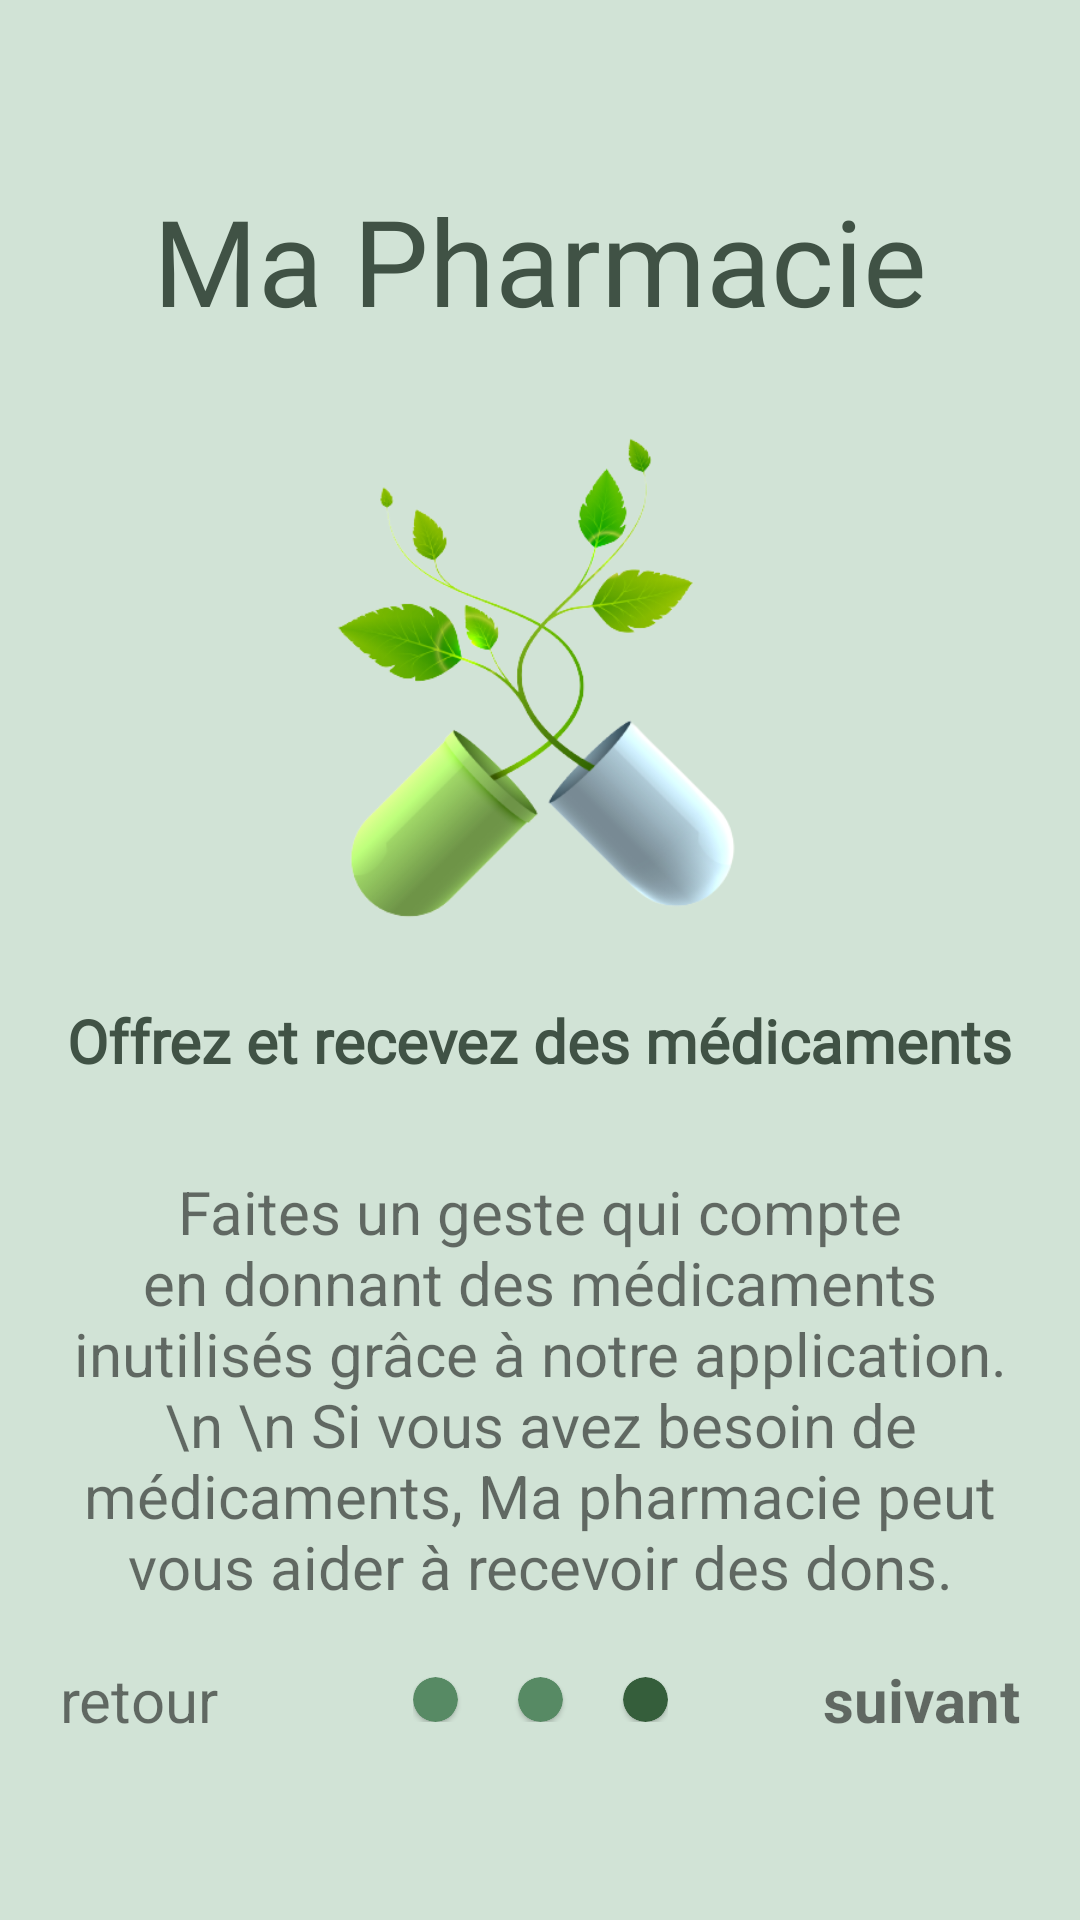

Here is an Android app screen rendered from its layout file. Give the layout XML and the strings, colors and styles it references.
<!-- AndroidManifest.xml: application theme Theme.Ma_Pharmacie -->
<!-- res/layout/fragment_third.xml -->
<?xml version="1.0" encoding="utf-8"?>
<androidx.constraintlayout.widget.ConstraintLayout xmlns:android="http://schemas.android.com/apk/res/android"
    xmlns:tools="http://schemas.android.com/tools"
    android:layout_width="match_parent"
    android:layout_height="match_parent"
    android:background="@color/light_green"

    xmlns:app="http://schemas.android.com/apk/res-auto"
    tools:context=".presentation.onBoarding.OnBoardingFragment">

    
    <TextView
        android:id="@+id/appName"
        android:layout_width="wrap_content"
        android:layout_height="wrap_content"
        app:layout_constraintStart_toStartOf="parent"
        app:layout_constraintEnd_toEndOf="parent"
        app:layout_constraintTop_toTopOf="parent"
        android:layout_marginTop="60dp"
        android:textSize="40dp"
        android:textColor="#405245"
        android:fontFamily="@font/on_boarding_font"
        android:text="@string/app_name"

        />


    <ImageView
        android:id="@+id/on_boarding_image"
        android:layout_width="wrap_content"
        android:layout_height="200dp"
        android:layout_marginTop="20dp"
        app:layout_constraintTop_toBottomOf="@id/appName"
        app:layout_constraintStart_toStartOf="@id/appName"
        app:layout_constraintEnd_toEndOf="@id/appName"
        android:src="@drawable/on_boarding_image"/>

    <TextView
        android:id="@+id/title"
        android:layout_width="wrap_content"
        android:layout_height="wrap_content"
        app:layout_constraintTop_toBottomOf="@id/on_boarding_image"
        app:layout_constraintStart_toStartOf="@id/on_boarding_image"
        app:layout_constraintEnd_toEndOf="@id/on_boarding_image"
        android:text="Offrez et recevez des médicaments"
        android:fontFamily="@font/on_boarding_font"
        android:textStyle="bold"
        android:textColor="#405245"
        android:textSize="20sp"

        />

    <TextView
        android:id="@+id/description"
        android:layout_width="0dp"
        android:layout_height="wrap_content"
        app:layout_constraintTop_toBottomOf="@id/title"
        app:layout_constraintStart_toStartOf="parent"
        app:layout_constraintEnd_toEndOf="parent"
        android:layout_marginStart="20dp"
        android:layout_marginEnd="20dp"
        android:layout_marginTop="30sp"
        android:gravity="center"
        android:text="Faites un geste qui compte en donnant des médicaments inutilisés grâce à notre application.\n \n
Si vous avez besoin de médicaments, Ma pharmacie peut vous aider à recevoir des dons."
        />

    <TextView
        android:id="@+id/skip_text"
        android:layout_width="wrap_content"
        android:layout_height="wrap_content"
        app:layout_constraintStart_toStartOf="parent"
        app:layout_constraintBottom_toBottomOf="parent"
        android:text="@string/back"
        android:layout_marginStart="20dp"
        android:layout_marginBottom="60dp"/>


    <TextView
        android:id="@+id/next_text"
        android:layout_width="wrap_content"
        android:layout_height="wrap_content"
        app:layout_constraintEnd_toEndOf="parent"
        app:layout_constraintTop_toTopOf="@id/skip_text"
        app:layout_constraintBottom_toBottomOf="@id/skip_text"
        android:text="@string/next"
        android:layout_marginEnd="20dp"
        android:textStyle="bold"
        />

    <androidx.constraintlayout.widget.ConstraintLayout
        android:id="@+id/square_containers"
        android:layout_width="wrap_content"
        android:layout_height="wrap_content"
        app:layout_constraintStart_toStartOf="@id/skip_text"
        app:layout_constraintEnd_toEndOf="@id/next_text"
        app:layout_constraintTop_toTopOf="@id/next_text"
        app:layout_constraintBottom_toBottomOf="@id/next_text"
        >
        <com.google.android.material.card.MaterialCardView
            android:id="@+id/first_square"
            android:layout_width="15dp"
            android:layout_height="15dp"
            app:cardCornerRadius="50dp"
            app:cardBackgroundColor="@color/unselected_tab"
            app:layout_constraintStart_toStartOf="@id/square_containers"
            app:layout_constraintTop_toTopOf="@id/square_containers"
            app:layout_constraintBottom_toBottomOf="@id/square_containers"
            android:background="@color/unselected_tab"/>
        <com.google.android.material.card.MaterialCardView
            android:id="@+id/second_square"
            android:layout_width="15dp"
            android:layout_height="15dp"
            app:layout_constraintStart_toEndOf="@id/first_square"
            android:layout_marginStart="20dp"
            app:cardCornerRadius="50dp"
            app:cardBackgroundColor="@color/unselected_tab"
            app:layout_constraintTop_toTopOf="@id/square_containers"
            app:layout_constraintBottom_toBottomOf="@id/square_containers"

            />
        <com.google.android.material.card.MaterialCardView
            android:id="@+id/third_square"
            android:layout_width="15dp"
            android:layout_height="15dp"
            android:layout_marginStart="20dp"
            android:background="@color/dark_green"
            app:cardCornerRadius="50dp"
            app:layout_constraintStart_toEndOf="@id/second_square"
            app:layout_constraintTop_toTopOf="@id/square_containers"
            app:layout_constraintBottom_toBottomOf="@id/square_containers"
            />

    </androidx.constraintlayout.widget.ConstraintLayout>



</androidx.constraintlayout.widget.ConstraintLayout>
<!-- resources referenced by this layout -->
<resources>
  <color name="dark_green">#295918</color>
  <color name="light_green">#d1e3d6</color>
  <color name="unselected_tab">#578a64</color>
  <!-- drawable on_boarding_image: png bitmap (drawable-v24, 83667 bytes) -->
  <string name="app_name">Ma Pharmacie</string>
  <string name="back">retour</string>
  <string name="next">suivant</string>
  <style name="Theme.Ma_Pharmacie" parent="Theme.MaterialComponents.Light.NoActionBar">
          
          <item name="colorPrimary">@color/white</item>
          <item name="colorPrimaryVariant">@color/purple_700</item>
          <item name="colorOnPrimary">@color/black</item>
  
          <item name="colorControlNormal">@color/white</item>
          <item name="colorControlHighlight">#000</item>
  
          <item name="android:navigationBarColor">@color/dark_green</item>
  
  
  
  
  
          
          <item name="colorSecondary">@color/dark_green</item>
          <item name="colorSecondaryVariant">@color/dark_green</item>
          <item name="colorOnSecondary">@color/black</item>
          
  
          <item name="android:statusBarColor">@color/dark_green</item>
          
  
          
          <item name="android:textSize">20sp</item>
  
          <item name="android:windowSplashScreenBrandingImage">@drawable/proxym</item>
          <item name="navigationViewStyle">@style/AppNavigationViewStyle</item>
  
      </style>
  <color name="white">#FFFFFFFF</color>
  <color name="purple_700">#FF3700B3</color>
  <color name="black">#FF000000</color>
  <!-- drawable proxym: png bitmap (drawable-v24, 6452 bytes) -->
  <style name="AppNavigationViewStyle" parent="Widget.MaterialComponents.NavigationView">
          <item name="itemTextAppearance">@style/AppNavigationViewItemTextAppearance</item>
      </style>
  <style name="AppNavigationViewItemTextAppearance" parent="@style/TextAppearance.MaterialComponents.Subtitle2">
          <item name="android:textSize">20sp</item>
      </style>
</resources>
